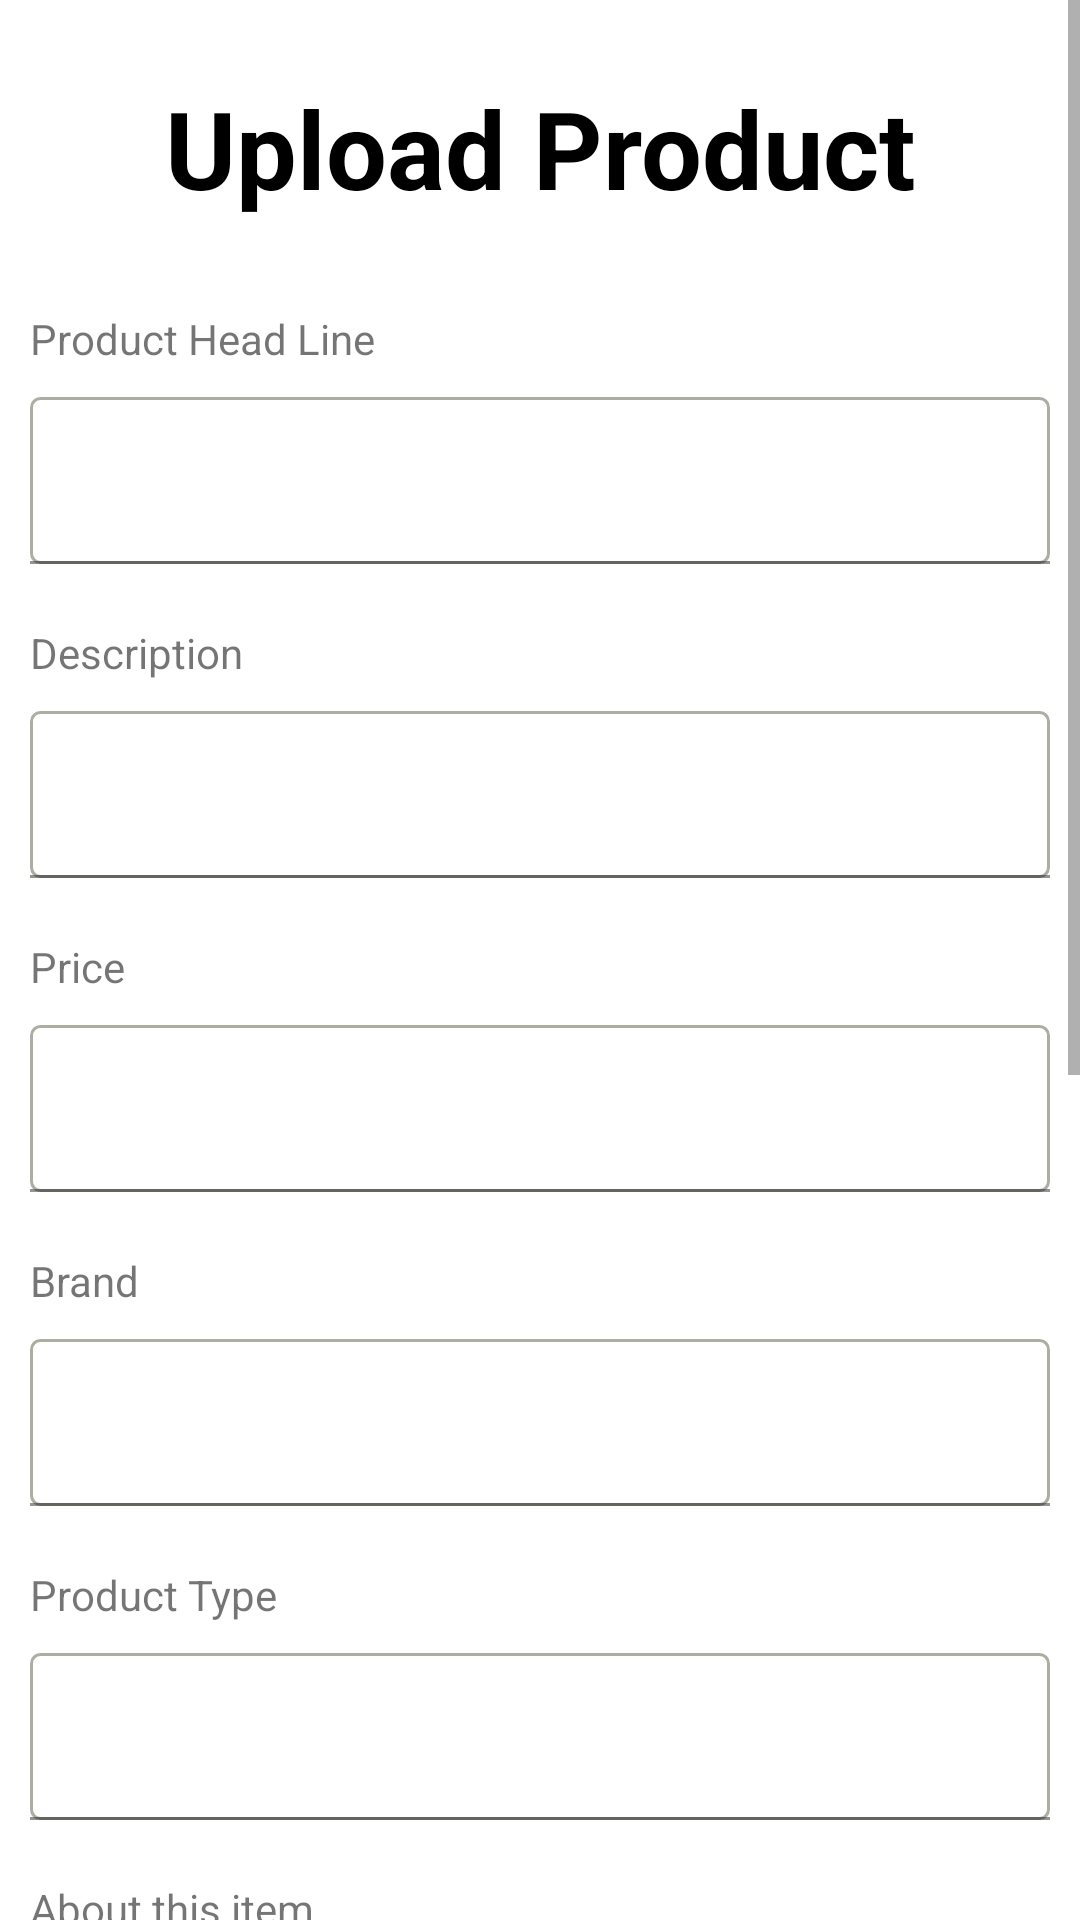

This screen was rendered from an Android layout file. Write that file and the resources it references.
<!-- AndroidManifest.xml: application theme Theme.Reecyclee_Viewww -->
<!-- res/layout/activity_upload_product.xml -->
<?xml version="1.0" encoding="utf-8"?>
<ScrollView xmlns:android="http://schemas.android.com/apk/res/android"
    xmlns:app="http://schemas.android.com/apk/res-auto"
    xmlns:tools="http://schemas.android.com/tools"
    android:layout_width="match_parent"
    android:layout_height="match_parent"
    tools:context=".UploadProductActivity">

    <RelativeLayout
        android:layout_width="match_parent"
        android:layout_height="wrap_content">

        <LinearLayout
            android:layout_width="match_parent"
            android:layout_height="wrap_content"
            android:layout_marginTop="5dp"
            android:orientation="vertical"
            android:padding="10dp">

            <TextView
                android:layout_width="match_parent"
                android:layout_height="wrap_content"
                android:layout_margin="10dp"
                android:gravity="center"
                android:text="@string/upload_product"
                android:textColor="@color/black"
                android:textSize="36sp"
                android:textStyle="bold"
                tools:ignore="HardcodedText" />

            
            <TextView
                android:layout_width="match_parent"
                android:layout_height="wrap_content"
                android:layout_marginTop="20dp"
                android:text="@string/product_head_line" />

            <com.google.android.material.textfield.TextInputLayout
                android:layout_width="match_parent"
                android:layout_height="wrap_content">


                <com.google.android.material.textfield.TextInputEditText
                    android:id="@+id/headline"
                    android:layout_width="match_parent"
                    android:layout_height="wrap_content"
                    android:layout_marginTop="10dp"
                    android:background="@drawable/edit_background"
                    tools:ignore="SpeakableTextPresentCheck,TouchTargetSizeCheck" />

            </com.google.android.material.textfield.TextInputLayout>

            
            <TextView
                android:layout_width="match_parent"
                android:layout_height="wrap_content"
                android:layout_marginTop="20dp"
                android:text="@string/description" />

            <com.google.android.material.textfield.TextInputLayout
                android:layout_width="match_parent"
                android:layout_height="wrap_content">


                <com.google.android.material.textfield.TextInputEditText
                    android:id="@+id/description"
                    android:layout_width="match_parent"
                    android:layout_height="wrap_content"
                    android:layout_marginTop="10dp"
                    android:background="@drawable/edit_background"
                    tools:ignore="SpeakableTextPresentCheck,TouchTargetSizeCheck" />

            </com.google.android.material.textfield.TextInputLayout>

            
            <TextView
                android:layout_width="match_parent"
                android:layout_height="wrap_content"
                android:layout_marginTop="20dp"
                android:text="@string/price" />

            <com.google.android.material.textfield.TextInputLayout
                android:layout_width="match_parent"
                android:layout_height="wrap_content">


                <com.google.android.material.textfield.TextInputEditText
                    android:id="@+id/price"
                    android:layout_width="match_parent"
                    android:layout_height="wrap_content"
                    android:layout_marginTop="10dp"
                    android:background="@drawable/edit_background"
                    tools:ignore="SpeakableTextPresentCheck,TouchTargetSizeCheck" />

            </com.google.android.material.textfield.TextInputLayout>

            
            <TextView
                android:layout_width="match_parent"
                android:layout_height="wrap_content"
                android:layout_marginTop="20dp"
                android:text="@string/brand" />

            <com.google.android.material.textfield.TextInputLayout
                android:layout_width="match_parent"
                android:layout_height="wrap_content">


                <com.google.android.material.textfield.TextInputEditText
                    android:id="@+id/brand"
                    android:layout_width="match_parent"
                    android:layout_height="wrap_content"
                    android:layout_marginTop="10dp"
                    android:background="@drawable/edit_background"
                    tools:ignore="SpeakableTextPresentCheck,TouchTargetSizeCheck" />

            </com.google.android.material.textfield.TextInputLayout>

            
            <TextView
                android:layout_width="match_parent"
                android:layout_height="wrap_content"
                android:layout_marginTop="20dp"
                android:text="@string/product_type" />

            <com.google.android.material.textfield.TextInputLayout
                android:layout_width="match_parent"
                android:layout_height="wrap_content">


                <com.google.android.material.textfield.TextInputEditText
                    android:id="@+id/productType"
                    android:layout_width="match_parent"
                    android:layout_height="wrap_content"
                    android:layout_marginTop="10dp"
                    android:background="@drawable/edit_background"
                    tools:ignore="SpeakableTextPresentCheck,VisualLintTextFieldSize,TouchTargetSizeCheck" />

            </com.google.android.material.textfield.TextInputLayout>

            
            <TextView
                android:layout_width="match_parent"
                android:layout_height="wrap_content"
                android:layout_marginTop="20dp"
                android:text="@string/about_this_item" />

            <com.google.android.material.textfield.TextInputLayout
                android:layout_width="match_parent"
                android:layout_height="wrap_content">


                <com.google.android.material.textfield.TextInputEditText
                    android:id="@+id/aboutProduct"
                    android:layout_width="match_parent"
                    android:layout_height="wrap_content"
                    android:layout_marginTop="10dp"
                    android:background="@drawable/edit_background"
                    tools:ignore="SpeakableTextPresentCheck,TouchTargetSizeCheck,TouchTargetSizeCheck" />

            </com.google.android.material.textfield.TextInputLayout>

            
            <TextView
                android:layout_width="match_parent"
                android:layout_height="wrap_content"
                android:layout_marginTop="20dp"
                android:text="@string/origin" />

            <com.google.android.material.textfield.TextInputLayout
                android:layout_width="match_parent"
                android:layout_height="wrap_content">


                <com.google.android.material.textfield.TextInputEditText
                    android:id="@+id/origin"
                    android:layout_width="match_parent"
                    android:layout_height="wrap_content"
                    android:layout_marginTop="10dp"
                    android:background="@drawable/edit_background"
                    tools:ignore="SpeakableTextPresentCheck,TouchTargetSizeCheck" />

            </com.google.android.material.textfield.TextInputLayout>

            

            <TextView
                android:layout_width="match_parent"
                android:layout_height="wrap_content"
                android:layout_marginTop="20dp"
                android:layout_marginBottom="10dp"
                android:text="@string/upload_your_product_image" />

            <ImageView
                android:id="@+id/uploadbtn"
                android:layout_width="match_parent"
                android:layout_height="200dp"
                android:src="@drawable/photo" />

            <RelativeLayout
                android:id="@+id/relative"
                android:layout_width="match_parent"
                android:layout_height="wrap_content"
                android:layout_margin="10dp"
                android:visibility="gone">

                <ImageView
                    android:id="@+id/productImage"
                    android:layout_width="match_parent"
                    android:layout_height="200dp" />

            </RelativeLayout>

            <Button
                android:id="@+id/submit"
                android:layout_width="match_parent"
                android:layout_height="wrap_content"
                android:layout_margin="10dp"
                android:backgroundTint="#ff5722"
                android:text="Submit" />


        </LinearLayout>

    </RelativeLayout>

</ScrollView>
<!-- resources referenced by this layout -->
<resources>
  <!-- drawable edit_background (drawable) -->
  <?xml version="1.0" encoding="utf-8"?>
  <shape xmlns:android="http://schemas.android.com/apk/res/android">
  
      <stroke
          android:color="#ABAEA1"
          android:width="1dp"/>
  
      <solid
  
          android:color="@color/transparent"/>
      <corners
          android:radius="3dp"/>
  
  </shape>
  <!-- drawable photo: png bitmap (drawable, 11450 bytes) -->
  <string name="about_this_item">About this item</string>
  <string name="brand">Brand</string>
  <string name="description">Description</string>
  <string name="origin">Origin</string>
  <string name="price">Price</string>
  <string name="product_head_line">Product Head Line</string>
  <string name="product_type">Product Type</string>
  <string name="upload_product">Upload Product</string>
  <string name="upload_your_product_image">Upload your product image</string>
  <style name="Theme.Reecyclee_Viewww" parent="Theme.MaterialComponents.DayNight.NoActionBar">
          
          <item name="colorPrimary">@color/purple_500</item>
          <item name="colorPrimaryVariant">@color/purple_700</item>
          <item name="colorOnPrimary">@color/white</item>
          
          <item name="colorSecondary">@color/teal_200</item>
          <item name="colorSecondaryVariant">@color/teal_700</item>
          <item name="colorOnSecondary">@color/black</item>
          
          <item name="android:statusBarColor">?attr/colorPrimaryVariant</item>
          
      </style>
  <!-- not gathered from this repository: default colours our renderer supplied (Android Studio template values) -->
  <color name="purple_500">#FF6200EE</color>
  <color name="purple_700">#FF3700B3</color>
  <color name="teal_200">#FF03DAC5</color>
  <color name="teal_700">#FF018786</color>
  <color name="black">#FF000000</color>
  <color name="white">#FFFFFFFF</color>
</resources>
